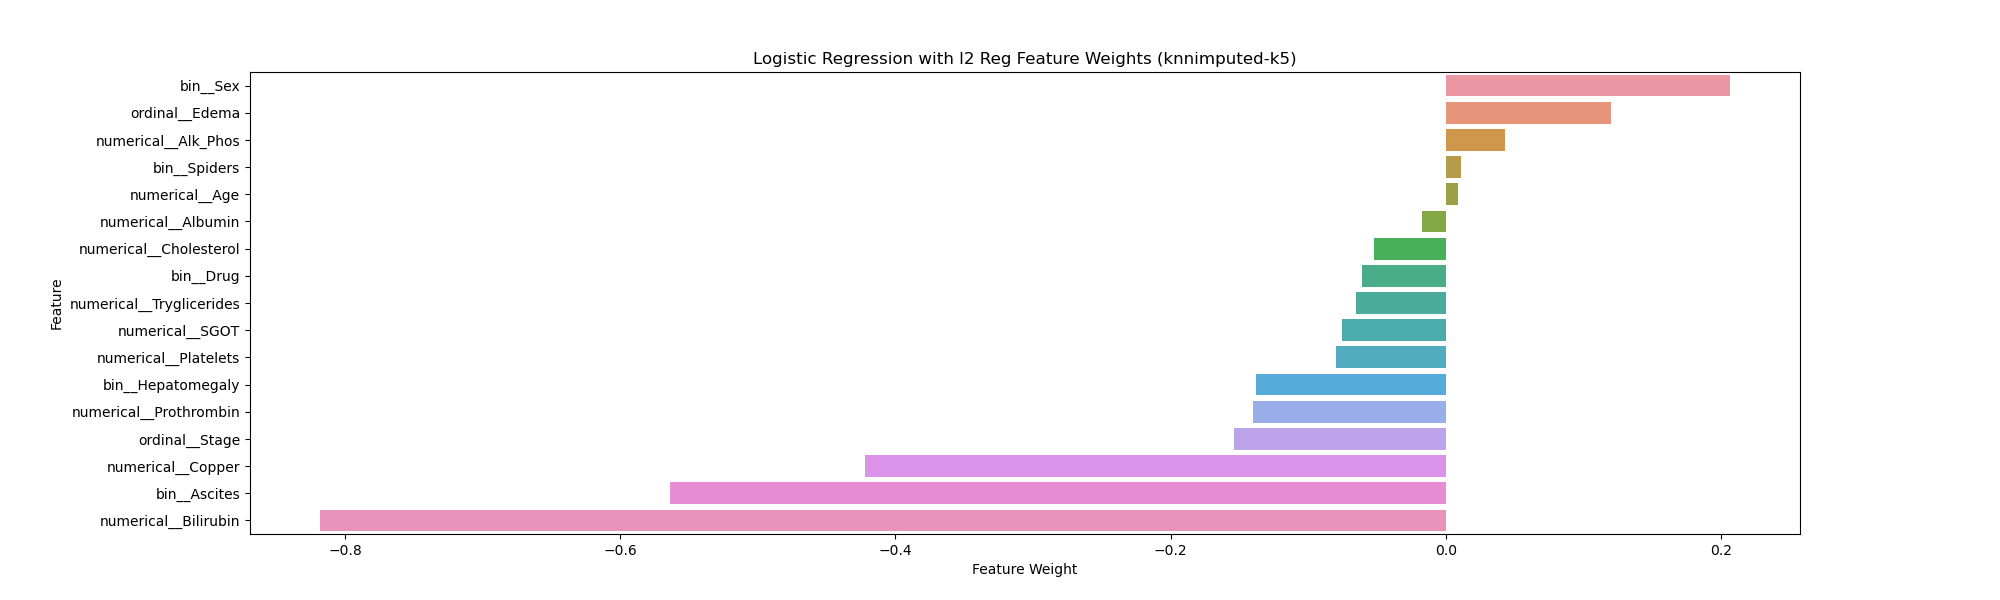

Source data for this figure (header and first rows):
Feature, Weight
bin__Sex, 0.2061
ordinal__Edema, 0.1203
numerical__Alk_Phos, 0.04316
bin__Spiders, 0.01102
numerical__Age, 0.009037
numerical__Albumin, -0.01771
numerical__Cholesterol, -0.05212
bin__Drug, -0.06063
numerical__Tryglicerides, -0.06555
numerical__SGOT, -0.07568
numerical__Platelets, -0.07981
bin__Hepatomegaly, -0.1382
numerical__Prothrombin, -0.1405
ordinal__Stage, -0.1539
numerical__Copper, -0.4221
bin__Ascites, -0.5635
numerical__Bilirubin, -0.8178
